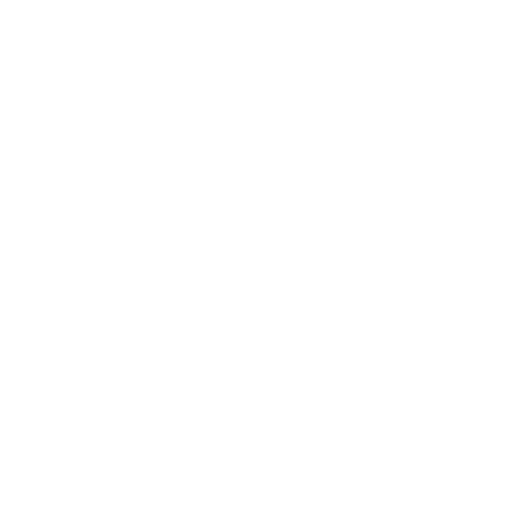
t = 0.00 s
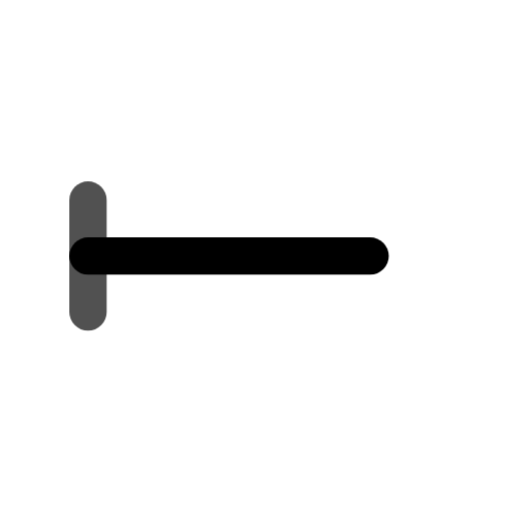
t = 0.42 s
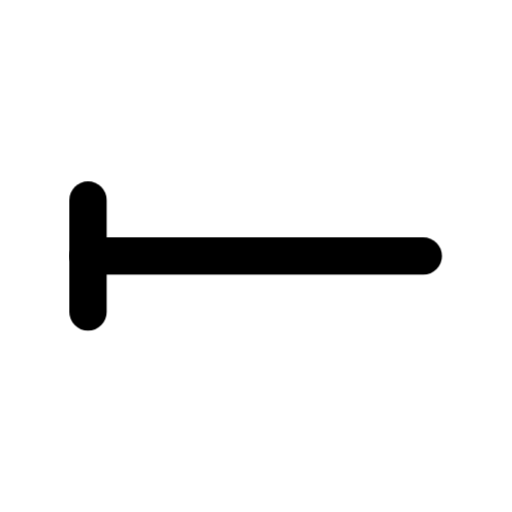
t = 0.87 s
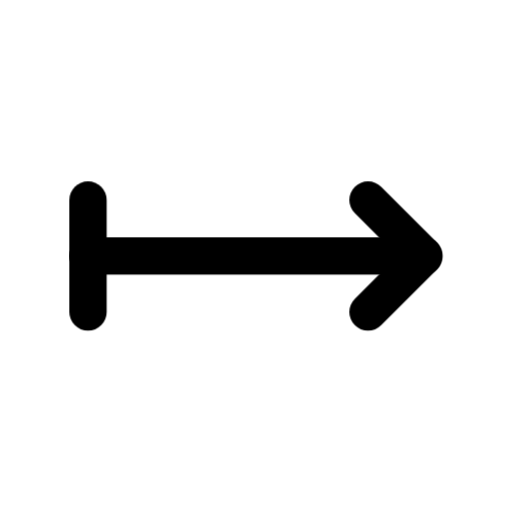
t = 1.30 s
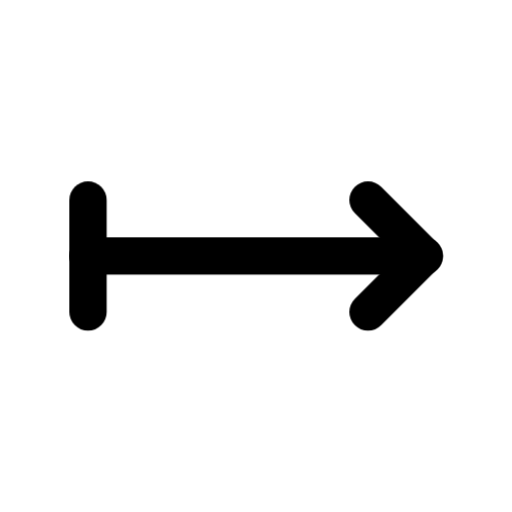
t = 1.87 s
t = 2.10 s: frame unchanged from t = 1.87 s, image omitted

The animated SVG that drew these frames (rendered in a browser with its animation timeline set to each time). Animation: 3 CSS @keyframes rules; one cycle of 2.65 s, repeats indefinitely.

<svg xmlns="http://www.w3.org/2000/svg" width="24" height="24" fill="none" stroke="currentColor" stroke-linecap="round" stroke-linejoin="round" stroke-width="2" viewBox="0 0 24 24">
    <!-- Generated by scripts/icon-expansion/generate.mjs -->
    <!-- Adapted from Tabler Icons 3.34.1.
MIT License

Copyright (c) 2020-2024 Paweł Kuna

Permission is hereby granted, free of charge, to any person obtaining a copy
of this software and associated documentation files (the "Software"), to deal
in the Software without restriction, including without limitation the rights
to use, copy, modify, merge, publish, distribute, sublicense, and/or sell
copies of the Software, and to permit persons to whom the Software is
furnished to do so, subject to the following conditions:

The above copyright notice and this permission notice shall be included in all
copies or substantial portions of the Software.

THE SOFTWARE IS PROVIDED "AS IS", WITHOUT WARRANTY OF ANY KIND, EXPRESS OR
IMPLIED, INCLUDING BUT NOT LIMITED TO THE WARRANTIES OF MERCHANTABILITY,
FITNESS FOR A PARTICULAR PURPOSE AND NONINFRINGEMENT. IN NO EVENT SHALL THE
AUTHORS OR COPYRIGHT HOLDERS BE LIABLE FOR ANY CLAIM, DAMAGES OR OTHER
LIABILITY, WHETHER IN AN ACTION OF CONTRACT, TORT OR OTHERWISE, ARISING FROM,
OUT OF OR IN CONNECTION WITH THE SOFTWARE OR THE USE OR OTHER DEALINGS IN THE
SOFTWARE. -->
    <!-- Motion: trace the route from its origin to the destination, then finish the arrowhead. -->
    <style>
        @media (prefers-reduced-motion: no-preference) {
            [data-ira-arrow-reveal="arrow-right-bar"] [data-ink] { stroke-dasharray: 1 1; }
            @keyframes ira-arrow-arrow-right-bar-shaft-back { 0% { stroke-dashoffset: -1; opacity: 0; } 0.4% { opacity: 1; } 36%, 88% { stroke-dashoffset: 0; opacity: 1; } 100% { stroke-dashoffset: 0; opacity: 0; } }
            [data-ira-arrow-reveal="arrow-right-bar"] [data-ink="shaft-back"] { animation: ira-arrow-arrow-right-bar-shaft-back 2.65s cubic-bezier(.25,.65,.35,1) infinite; }
            @keyframes ira-arrow-arrow-right-bar-tip { 0%, 36% { stroke-dashoffset: 1; opacity: 0; } 36.4% { opacity: 1; } 53%, 88% { stroke-dashoffset: 0; opacity: 1; } 100% { stroke-dashoffset: 0; opacity: 0; } }
            [data-ira-arrow-reveal="arrow-right-bar"] [data-ink="tip"] { animation: ira-arrow-arrow-right-bar-tip 2.65s cubic-bezier(.25,.65,.35,1) infinite; }
            @keyframes ira-arrow-arrow-right-bar-reference { 0%, 8% { opacity: 0; } 24%, 88% { opacity: 1; } 100% { opacity: 0; } }
            [data-ira-arrow-reveal="arrow-right-bar"] [data-reference] { animation: ira-arrow-arrow-right-bar-reference 2.65s ease-out infinite; }
        }
    </style>
    <g data-ira-arrow-reveal="arrow-right-bar"><g transform="translate(1.5 1.5) scale(.875)"><g data-reference=""><path d="M3 9v6"/></g><path data-ink="tip" pathLength="1" d="M18 9L21 12"/><path data-ink="tip" pathLength="1" d="M18 15L21 12"/><path data-ink="shaft-back" pathLength="1" d="M21 12H3"/></g></g>
</svg>
